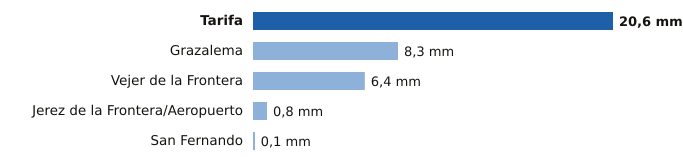

The data file committed next to this chart (first rows):
estacion, provincia, mm
Tarifa, Cádiz, 20.6
Grazalema, Cádiz, 8.3
Vejer de la Frontera, Cádiz, 6.4
Jerez de la Frontera/Aeropuerto, Cádiz, 0.8
San Fernando, Cádiz, 0.1
